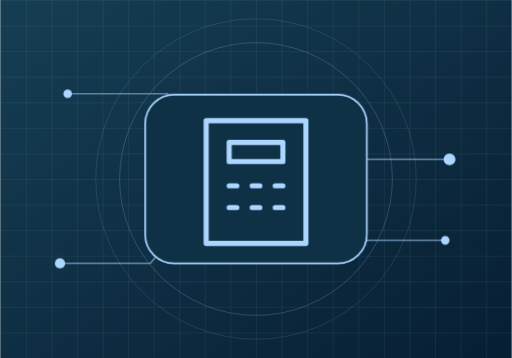
t = 0.00 s
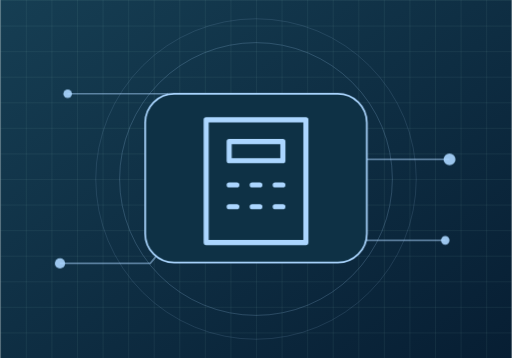
t = 0.63 s
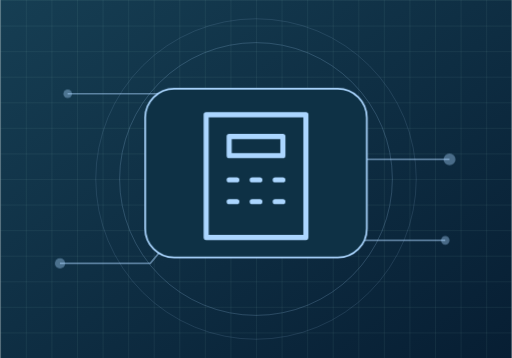
t = 1.88 s
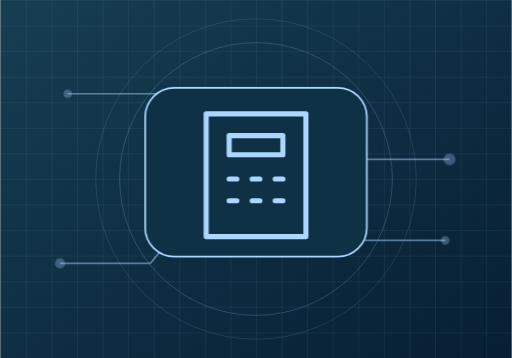
t = 2.50 s
t = 3.13 s: frame unchanged from t = 1.88 s, image omitted
t = 4.38 s: frame unchanged from t = 0.63 s, image omitted

The animated SVG that drew these frames (rendered in a browser with its animation timeline set to each time). Animation: 2 CSS @keyframes rules; one cycle of 5.00 s, repeats indefinitely.

<svg xmlns="http://www.w3.org/2000/svg" width="600" height="420" viewBox="0 0 600 420">
<style>@media(prefers-reduced-motion:no-preference){.tile{animation:drift 5s ease-in-out infinite}.ping{animation:pulse 5s ease-in-out infinite}}@keyframes drift{50%{transform:translateY(-8px)}}@keyframes pulse{50%{opacity:.3}}</style>
<defs><linearGradient id="bg" x2="1" y2="1" gradientUnits="objectBoundingBox"><stop stop-color="#163e53"/><stop offset="1" stop-color="#071e33"/></linearGradient><pattern id="grid" width="30" height="30" patternUnits="userSpaceOnUse"><path d="M30 0H0v30" fill="none" stroke="#9bdccd" opacity=".16"/></pattern></defs>
<rect width="600" height="420" fill="url(#bg)"/><rect width="600" height="420" fill="url(#grid)"/><circle cx="300" cy="210" r="160" fill="none" stroke="#abd6ff" opacity=".24"/><circle cx="300" cy="210" r="188" fill="none" stroke="#abd6ff" opacity=".15"/>
<path d="M70 309h106l50-60h148l50-62h103M79 110h117l41 47h135l41 125h109" fill="none" stroke="#abd6ff" stroke-width="2" opacity=".48"/>
<g fill="#abd6ff" class="ping"><circle cx="70" cy="309" r="6"/><circle cx="527" cy="187" r="7"/><circle cx="79" cy="110" r="5"/><circle cx="522" cy="282" r="5"/></g>
<g class="tile"><rect x="170" y="111" width="260" height="198" rx="34" fill="#0e3145" stroke="#abd6ff" stroke-width="2"/><path transform="translate(150 89) scale(1.5)" d="M61 35h78v96H61z M79 52h42v15H79z M79 86h6m12 0h6m12 0h6m-42 17h6m12 0h6m12 0h6" fill="none" stroke="#abd6ff" stroke-width="4" stroke-linecap="round" stroke-linejoin="round"/></g>
</svg>
